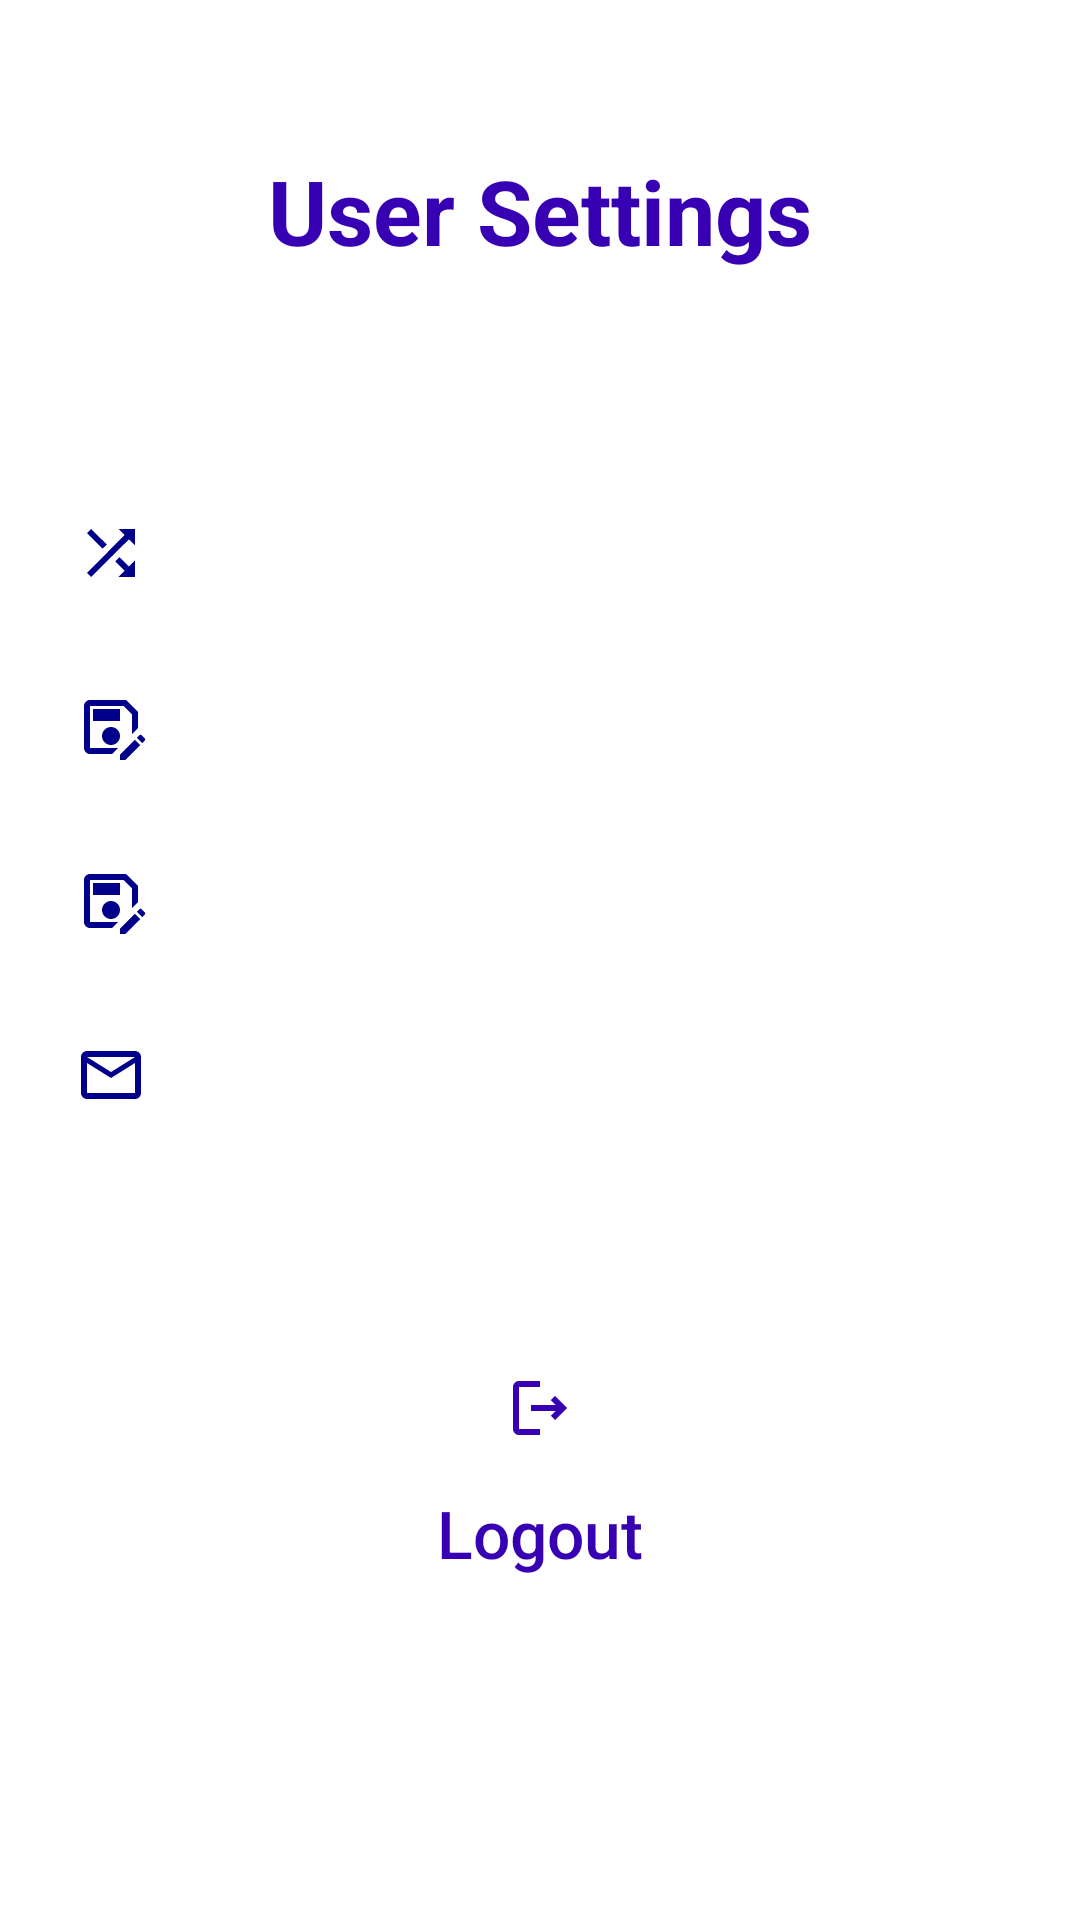

The Android layout XML behind this screen, and the referenced resources:
<!-- AndroidManifest.xml: application theme AppTheme -->
<!-- res/layout/fragment_settings.xml -->
<?xml version="1.0" encoding="utf-8"?>
<RelativeLayout xmlns:android="http://schemas.android.com/apk/res/android"
    xmlns:tools="http://schemas.android.com/tools"
    android:layout_width="match_parent"
    android:layout_height="match_parent"
    tools:context=".SettingsFragment" >

    
    <RelativeLayout
        android:id="@+id/header"
        android:layout_width="match_parent"
        android:layout_height="wrap_content"
        android:layout_alignParentTop="true"
        android:gravity="center">

        <TextView
            android:layout_width="wrap_content"
            android:layout_height="wrap_content"
            android:layout_marginStart="10dp"
            android:layout_marginTop="50dp"
            android:layout_marginEnd="10dp"
            android:layout_marginBottom="50dp"
            android:text="User Settings"
            android:textColor="@color/purple_700"
            android:textStyle="bold"
            android:textSize="30sp" />
    </RelativeLayout>

    <LinearLayout
        android:id="@+id/feature"
        android:layout_width="match_parent"
        android:layout_height="wrap_content"
        android:layout_below="@id/header"
        android:paddingTop="20dp"
        android:paddingBottom="30dp"
        android:gravity="center"
        android:orientation="vertical">

        
        <Button
            android:id="@+id/randomizeBtn"
            style="@style/ButtonStyle"
            android:layout_width="350dp"
            android:layout_height="wrap_content"
            android:text="Randomize Transaction"
            android:textSize="20sp" 
            android:textAllCaps="false" 
            android:paddingLeft="20dp"
            android:textColor="#FFFFFF"
            android:drawableLeft="@drawable/outline_shuffle_24"
            android:gravity="left|center_vertical"
            android:drawablePadding="30dp" />

        
        <Button
            android:id="@+id/save1Btn"
            style="@style/ButtonStyle"
            android:layout_width="350dp"
            android:layout_height="wrap_content"
            android:text="Save As .xlsx"
            android:textSize="20sp"
            android:layout_marginTop="10dp" 
            android:textAllCaps="false"
            android:paddingLeft="20dp"
            android:textColor="#FFFFFF"
            android:drawableLeft="@drawable/outline_save_as_24"
            android:gravity="left|center_vertical"
            android:drawablePadding="30dp" />

        
        <Button
            android:id="@+id/save2Btn"
            style="@style/ButtonStyle"
            android:layout_width="350dp"
            android:layout_height="wrap_content"
            android:text="Save As .xls"
            android:textSize="20sp"
            android:layout_marginTop="10dp" 
            android:textAllCaps="false"
            android:paddingLeft="20dp"
            android:textColor="#FFFFFF"
            android:drawableLeft="@drawable/outline_save_as_24"
            android:gravity="left|center_vertical"
            android:drawablePadding="30dp" />

        
        <Button
            android:id="@+id/sendBtn"
            style="@style/ButtonStyle"
            android:layout_width="350dp"
            android:layout_height="wrap_content"
            android:text="Send Email"
            android:textSize="20sp"
            android:layout_marginTop="10dp" 
            android:textAllCaps="false"
            android:paddingLeft="20dp"
            android:textColor="#FFFFFF"
            android:drawableLeft="@drawable/outline_email_24"
            android:gravity="left|center_vertical"
            android:drawablePadding="30dp" />
    </LinearLayout>

    
    <Button
        android:id="@+id/logout"
        style="@style/ButtonStyle"
        android:layout_width="wrap_content"
        android:layout_height="wrap_content"
        android:layout_below="@+id/feature"
        android:layout_centerInParent="true"
        android:layout_marginTop="45dp"
        android:text="Logout"
        android:textSize="22sp"
        android:textAllCaps="false" 
        android:textColor="@color/purple_700"
        android:background="@android:color/transparent"
        android:drawableTop="@drawable/outline_logout_24"
        android:drawablePadding="15dp" />

</RelativeLayout>
<!-- resources referenced by this layout -->
<resources>
  <color name="purple_700">#FF3700B3</color>
  <!-- drawable outline_email_24 (drawable) -->
  <vector android:height="24dp" android:tint="#00008B"
      android:viewportHeight="24" android:viewportWidth="24"
      android:width="24dp" xmlns:android="http://schemas.android.com/apk/res/android">
      <path android:fillColor="@android:color/white" android:pathData="M22,6c0,-1.1 -0.9,-2 -2,-2L4,4c-1.1,0 -2,0.9 -2,2v12c0,1.1 0.9,2 2,2h16c1.1,0 2,-0.9 2,-2L22,6zM20,6l-8,5 -8,-5h16zM20,18L4,18L4,8l8,5 8,-5v10z"/>
  </vector>
  <!-- drawable outline_logout_24 (drawable) -->
  <vector android:autoMirrored="true" android:height="24dp"
      android:tint="@color/purple_700" android:viewportHeight="24"
      android:viewportWidth="24" android:width="24dp" xmlns:android="http://schemas.android.com/apk/res/android">
      <path android:fillColor="@android:color/white" android:pathData="M17,8l-1.41,1.41L17.17,11H9v2h8.17l-1.58,1.58L17,16l4,-4L17,8zM5,5h7V3H5C3.9,3 3,3.9 3,5v14c0,1.1 0.9,2 2,2h7v-2H5V5z"/>
  </vector>
  <!-- drawable outline_save_as_24 (drawable) -->
  <vector android:height="24dp" android:tint="#00008B"
      android:viewportHeight="24" android:viewportWidth="24"
      android:width="24dp" xmlns:android="http://schemas.android.com/apk/res/android">
      <path android:fillColor="@android:color/white" android:pathData="M21,12.4V7l-4,-4H5C3.89,3 3,3.9 3,5v14c0,1.1 0.89,2 2,2h7.4l2,-2H5V5h11.17L19,7.83v6.57L21,12.4zM15,15c0,1.66 -1.34,3 -3,3s-3,-1.34 -3,-3s1.34,-3 3,-3S15,13.34 15,15zM6,6h9v4H6V6zM19.99,16.25l1.77,1.77L16.77,23H15v-1.77L19.99,16.25zM23.25,16.51l-0.85,0.85l-1.77,-1.77l0.85,-0.85c0.2,-0.2 0.51,-0.2 0.71,0l1.06,1.06C23.45,16 23.45,16.32 23.25,16.51z"/>
  </vector>
  <!-- drawable outline_shuffle_24 (drawable) -->
  <vector android:height="24dp" android:tint="#00008B"
      android:viewportHeight="24" android:viewportWidth="24"
      android:width="24dp" xmlns:android="http://schemas.android.com/apk/res/android">
      <path android:fillColor="@android:color/white" android:pathData="M10.59,9.17L5.41,4 4,5.41l5.17,5.17 1.42,-1.41zM14.5,4l2.04,2.04L4,18.59 5.41,20 17.96,7.46 20,9.5L20,4h-5.5zM14.83,13.41l-1.41,1.41 3.13,3.13L14.5,20L20,20v-5.5l-2.04,2.04 -3.13,-3.13z"/>
  </vector>
  <style name="ButtonStyle" parent="Widget.AppCompat.Button">
          <item name="android:textSize">10sp</item>
          <item name="android:drawablePadding">30dp</item>
          <item name="android:background">@drawable/button_template</item>
      </style>
  <style name="AppTheme" parent="Theme.MaterialComponents.Light">
          
          <item name="android:statusBarColor">@color/white</item>
          <item name="android:windowLightStatusBar">true</item> 
          
          <item name="android:windowActionBarOverlay">true</item>
          <item name="android:windowActionBar">true</item>
          <item name="actionBarStyle">@style/MyActionBar</item> 
          
          <item name="actionMenuTextColor">@color/black</item>
      </style>
  <color name="white">#FFFFFFFF</color>
  <style name="MyActionBar" parent="Widget.AppCompat.Light.ActionBar">
          
          <item name="background">@color/white</item>
          <item name="titleTextStyle">@style/ActionBarTitleText</item>
      </style>
  <color name="black">#FF000000</color>
  <style name="ActionBarTitleText" parent="TextAppearance.AppCompat.Widget.ActionBar.Title">
          <item name="android:textSize">16sp</item>
      </style>
</resources>
